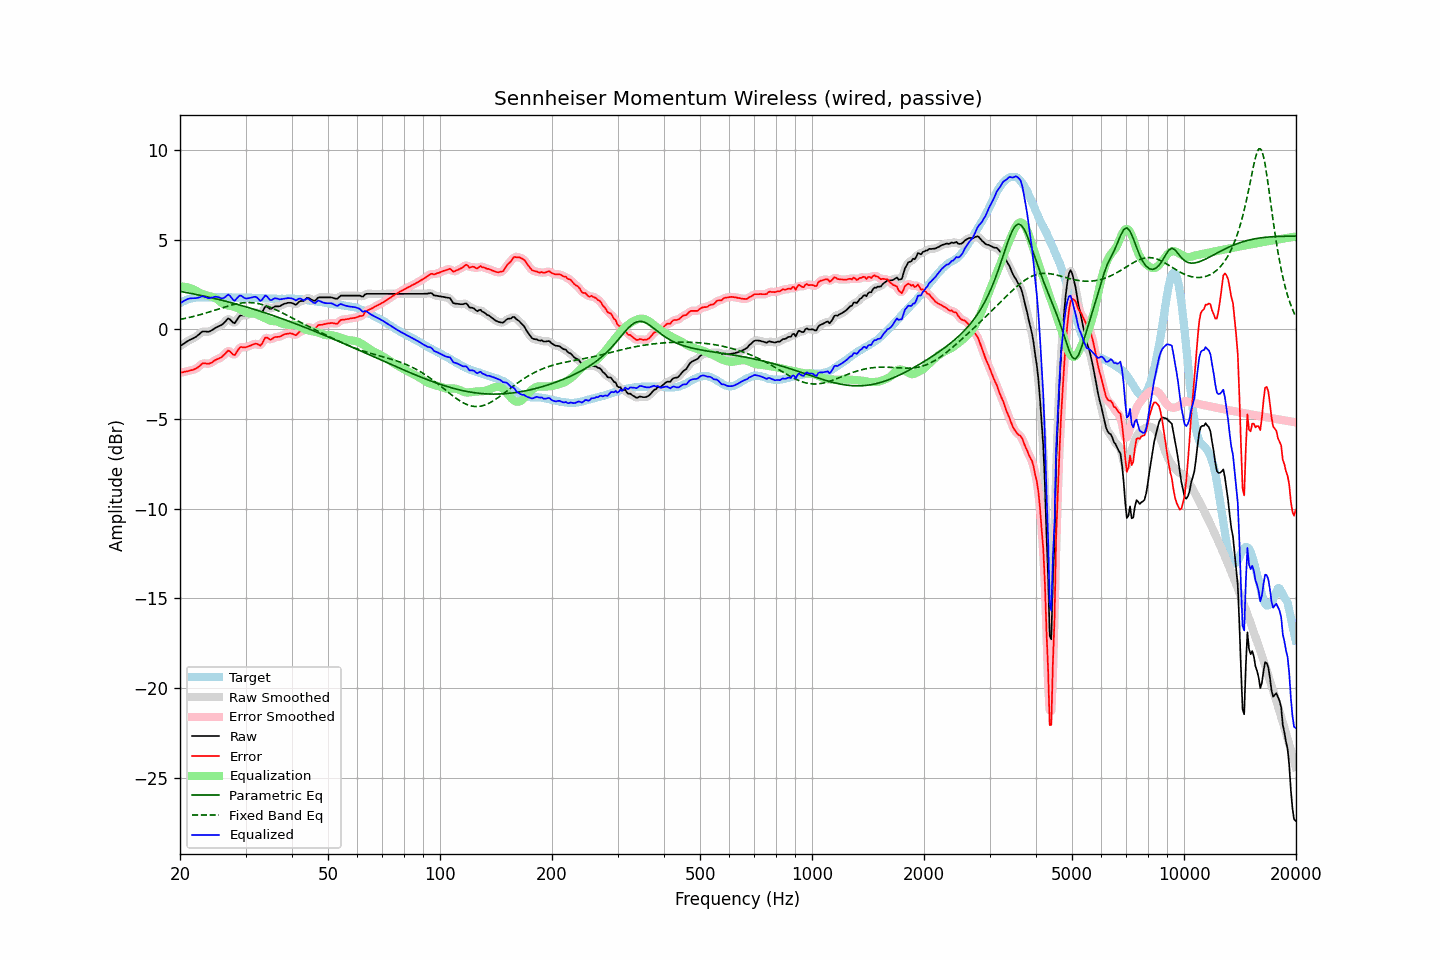

Values plotted in this chart, from the file beside it:
frequency, raw, error, smoothed, error_smoothed, equalization, parametric_eq, fixed_band_eq, equalized_raw, equalized_smoothed, target
20.00, -0.94, -2.41, -0.94, -2.41, 2.39, 2.12, 0.55, 1.45, 1.45, 1.47
20.20, -0.88, -2.40, -0.88, -2.40, 2.39, 2.10, 0.57, 1.51, 1.51, 1.52
20.40, -0.82, -2.39, -0.82, -2.38, 2.39, 2.09, 0.59, 1.57, 1.57, 1.57
20.61, -0.76, -2.36, -0.76, -2.36, 2.37, 2.07, 0.61, 1.61, 1.62, 1.60
20.81, -0.70, -2.35, -0.70, -2.34, 2.36, 2.05, 0.63, 1.66, 1.66, 1.65
21.02, -0.64, -2.33, -0.64, -2.32, 2.34, 2.04, 0.65, 1.70, 1.70, 1.69
21.23, -0.59, -2.30, -0.59, -2.30, 2.31, 2.02, 0.67, 1.72, 1.72, 1.71
21.44, -0.55, -2.28, -0.55, -2.28, 2.28, 2.00, 0.69, 1.73, 1.73, 1.73
21.66, -0.51, -2.26, -0.51, -2.25, 2.24, 1.99, 0.71, 1.74, 1.74, 1.75
21.87, -0.46, -2.22, -0.46, -2.22, 2.20, 1.97, 0.74, 1.74, 1.74, 1.76
22.09, -0.41, -2.19, -0.40, -2.18, 2.15, 1.95, 0.76, 1.74, 1.75, 1.78
22.31, -0.34, -2.13, -0.34, -2.12, 2.10, 1.93, 0.78, 1.76, 1.76, 1.79
22.54, -0.27, -2.06, -0.26, -2.05, 2.05, 1.91, 0.81, 1.78, 1.79, 1.79
22.76, -0.19, -1.98, -0.19, -1.97, 2.01, 1.89, 0.83, 1.82, 1.82, 1.79
22.99, -0.12, -1.90, -0.14, -1.92, 1.97, 1.87, 0.86, 1.85, 1.83, 1.78
23.22, -0.12, -1.90, -0.11, -1.89, 1.94, 1.86, 0.88, 1.82, 1.83, 1.78
23.45, -0.12, -1.90, -0.12, -1.90, 1.91, 1.84, 0.91, 1.79, 1.79, 1.78
23.69, -0.13, -1.92, -0.13, -1.91, 1.89, 1.82, 0.94, 1.76, 1.76, 1.79
23.92, -0.13, -1.92, -0.12, -1.91, 1.86, 1.80, 0.97, 1.74, 1.75, 1.79
24.16, -0.09, -1.88, -0.09, -1.88, 1.84, 1.77, 0.99, 1.75, 1.75, 1.79
24.40, -0.04, -1.84, -0.04, -1.83, 1.82, 1.75, 1.02, 1.78, 1.78, 1.80
24.65, 0.02, -1.77, 0.02, -1.77, 1.78, 1.73, 1.05, 1.81, 1.80, 1.79
24.89, 0.08, -1.71, 0.08, -1.71, 1.74, 1.71, 1.08, 1.83, 1.82, 1.79
25.14, 0.12, -1.67, 0.13, -1.67, 1.69, 1.69, 1.11, 1.81, 1.81, 1.79
25.39, 0.17, -1.63, 0.17, -1.63, 1.62, 1.67, 1.14, 1.79, 1.79, 1.80
25.65, 0.21, -1.59, 0.21, -1.59, 1.55, 1.65, 1.17, 1.76, 1.76, 1.80
25.91, 0.25, -1.54, 0.26, -1.53, 1.47, 1.62, 1.20, 1.72, 1.74, 1.79
26.16, 0.33, -1.46, 0.33, -1.46, 1.42, 1.60, 1.23, 1.75, 1.75, 1.79
26.43, 0.42, -1.37, 0.43, -1.35, 1.37, 1.58, 1.25, 1.79, 1.81, 1.79
26.69, 0.52, -1.27, 0.53, -1.26, 1.35, 1.56, 1.28, 1.87, 1.88, 1.79
26.96, 0.61, -1.18, 0.57, -1.22, 1.33, 1.53, 1.31, 1.94, 1.91, 1.79
27.23, 0.56, -1.23, 0.55, -1.23, 1.32, 1.51, 1.33, 1.88, 1.87, 1.79
27.50, 0.47, -1.32, 0.47, -1.32, 1.30, 1.49, 1.36, 1.77, 1.76, 1.79
27.77, 0.38, -1.40, 0.39, -1.39, 1.27, 1.46, 1.38, 1.65, 1.66, 1.78
28.05, 0.34, -1.44, 0.39, -1.39, 1.25, 1.44, 1.40, 1.59, 1.64, 1.78
28.33, 0.47, -1.30, 0.47, -1.30, 1.22, 1.41, 1.42, 1.69, 1.69, 1.77
28.62, 0.61, -1.16, 0.60, -1.17, 1.19, 1.39, 1.44, 1.80, 1.79, 1.77
28.90, 0.74, -1.04, 0.72, -1.05, 1.14, 1.36, 1.45, 1.88, 1.86, 1.78
29.19, 0.79, -0.98, 0.78, -1.00, 1.09, 1.34, 1.47, 1.88, 1.87, 1.77
29.48, 0.78, -1.00, 0.79, -0.98, 1.03, 1.31, 1.48, 1.81, 1.82, 1.78
29.78, 0.77, -1.00, 0.78, -0.99, 0.98, 1.28, 1.49, 1.75, 1.76, 1.77
30.08, 0.78, -1.00, 0.79, -0.99, 0.94, 1.26, 1.49, 1.72, 1.73, 1.78
30.38, 0.81, -0.96, 0.81, -0.96, 0.92, 1.23, 1.50, 1.73, 1.73, 1.77
30.68, 0.84, -0.93, 0.84, -0.93, 0.90, 1.20, 1.50, 1.74, 1.74, 1.77
30.99, 0.87, -0.90, 0.87, -0.89, 0.90, 1.18, 1.49, 1.77, 1.77, 1.77
31.30, 0.90, -0.86, 0.91, -0.86, 0.89, 1.15, 1.49, 1.79, 1.80, 1.76
31.61, 0.93, -0.83, 0.94, -0.82, 0.88, 1.12, 1.48, 1.81, 1.82, 1.76
31.93, 0.96, -0.80, 0.95, -0.81, 0.86, 1.09, 1.47, 1.82, 1.81, 1.76
32.24, 0.94, -0.81, 0.92, -0.83, 0.83, 1.07, 1.45, 1.77, 1.75, 1.75
32.57, 0.89, -0.86, 0.88, -0.86, 0.79, 1.04, 1.43, 1.68, 1.67, 1.75
32.89, 0.84, -0.91, 0.88, -0.86, 0.74, 1.01, 1.41, 1.59, 1.63, 1.75
33.22, 0.94, -0.80, 0.97, -0.77, 0.70, 0.98, 1.39, 1.65, 1.67, 1.74
33.55, 1.10, -0.63, 1.10, -0.63, 0.66, 0.95, 1.36, 1.77, 1.77, 1.74
33.89, 1.27, -0.46, 1.22, -0.51, 0.62, 0.92, 1.33, 1.89, 1.84, 1.73
34.23, 1.27, -0.46, 1.25, -0.47, 0.58, 0.89, 1.30, 1.85, 1.83, 1.73
34.57, 1.21, -0.51, 1.22, -0.50, 0.53, 0.86, 1.27, 1.74, 1.75, 1.72
34.92, 1.14, -0.58, 1.17, -0.54, 0.50, 0.83, 1.24, 1.64, 1.67, 1.72
35.27, 1.16, -0.55, 1.18, -0.54, 0.47, 0.80, 1.20, 1.64, 1.65, 1.71
35.62, 1.22, -0.49, 1.21, -0.50, 0.46, 0.77, 1.16, 1.69, 1.68, 1.71
35.97, 1.28, -0.43, 1.26, -0.45, 0.46, 0.74, 1.12, 1.74, 1.72, 1.71
... 635 more rows
